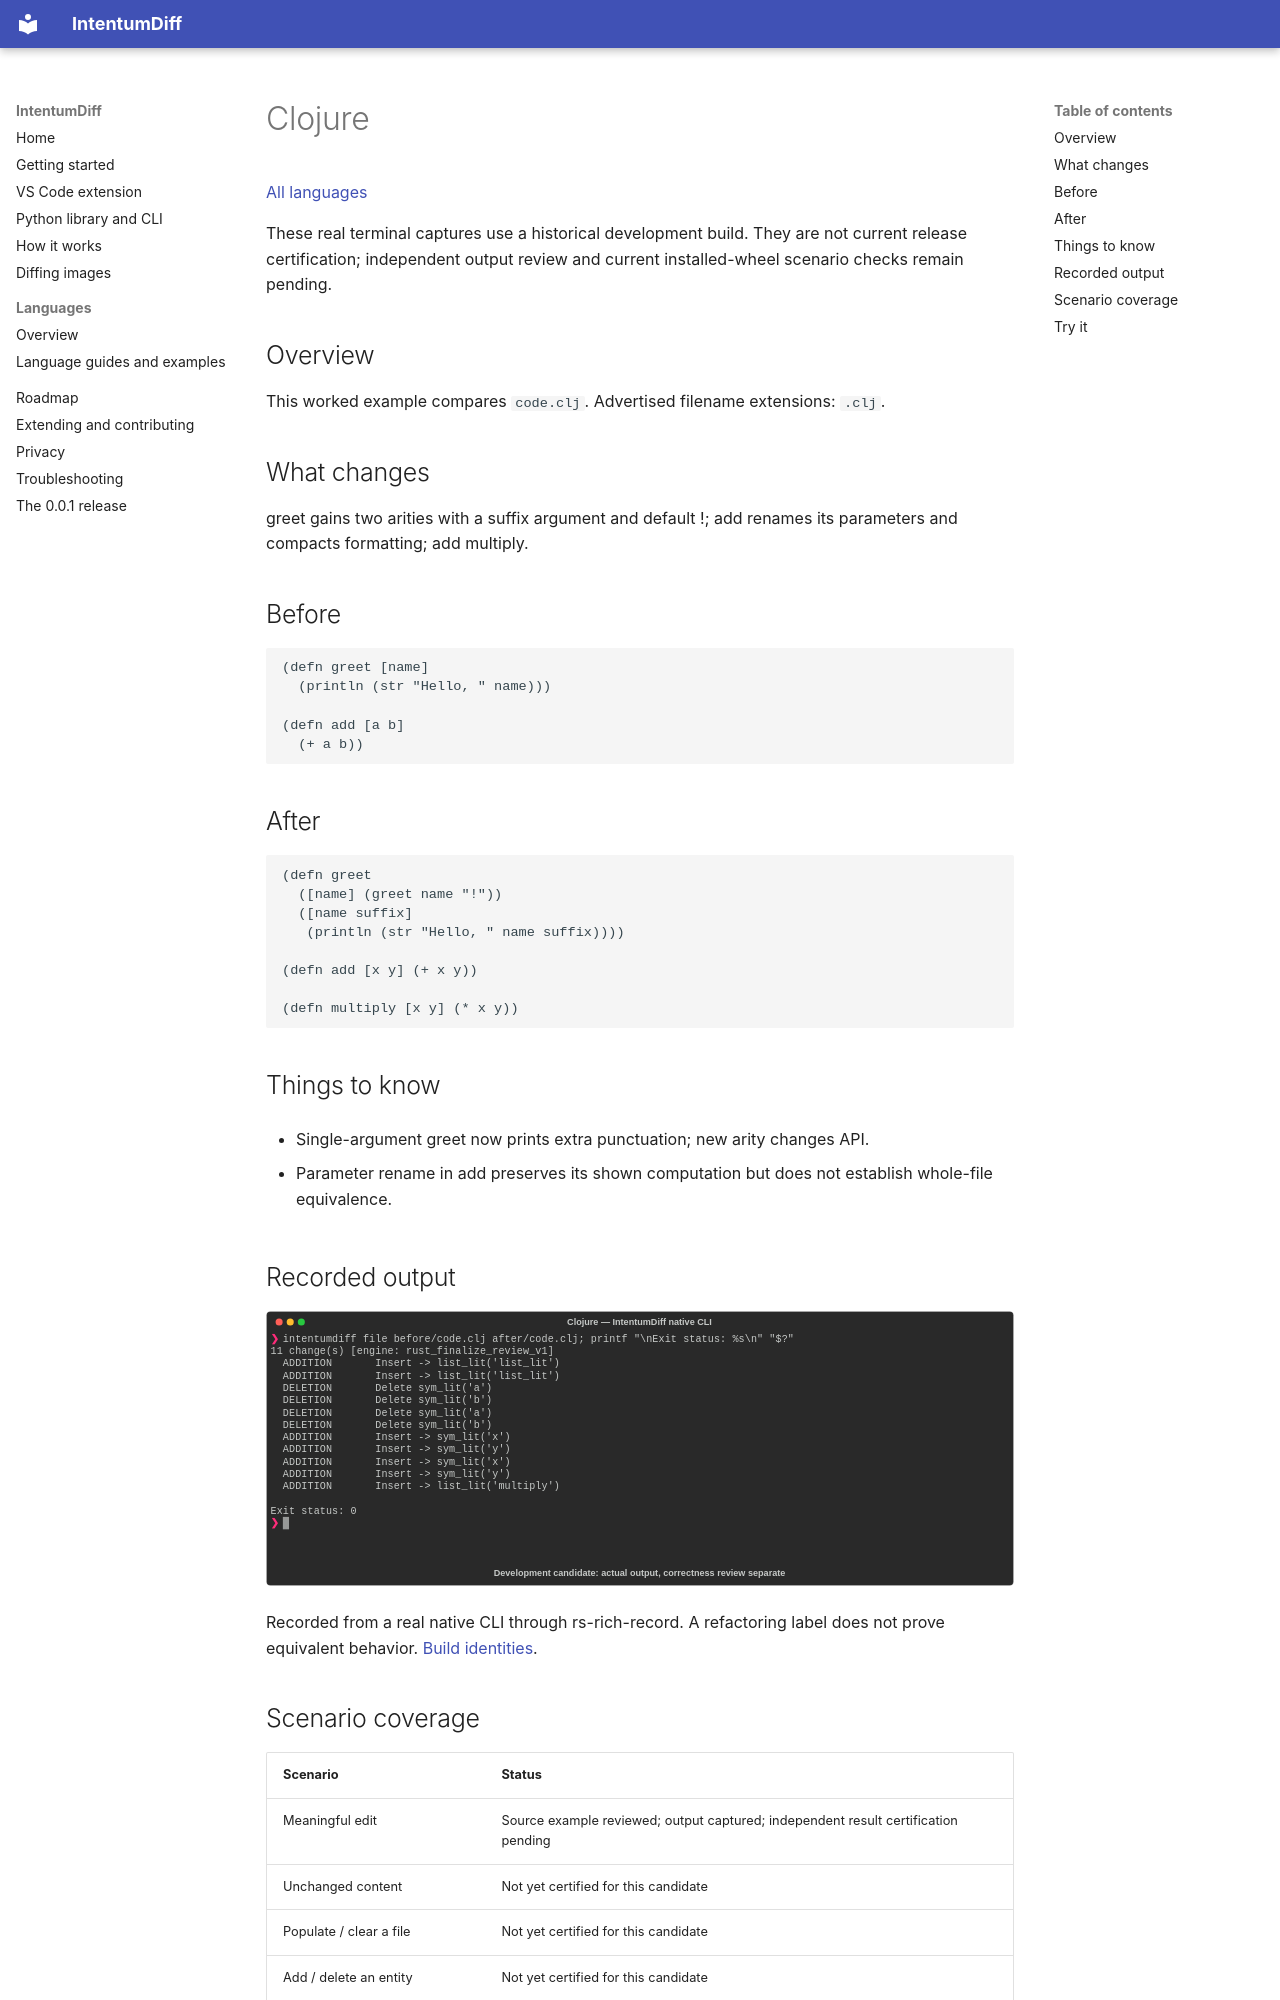

repository: buchochelliq-labs/intentumdiff-docs · page: languages/clojure/index.html · generator: mkdocs

# Clojure

[All languages](../gallery.md)

These real terminal captures use a historical development build. They are not current release certification; independent output review and current installed-wheel scenario checks remain pending.

## Overview

This worked example compares `code.clj`. Advertised filename extensions: `.clj`.

## What changes

greet gains two arities with a suffix argument and default !; add renames its parameters and compacts formatting; add multiply.

## Before

````text
(defn greet [name]
  (println (str "Hello, " name)))

(defn add [a b]
  (+ a b))
````

## After

````text
(defn greet
  ([name] (greet name "!"))
  ([name suffix]
   (println (str "Hello, " name suffix))))

(defn add [x y] (+ x y))

(defn multiply [x y] (* x y))
````

## Things to know

- Single-argument greet now prints extra punctuation; new arity changes API.

- Parameter rename in add preserves its shown computation but does not establish whole-file equivalence.

## Recorded output

![Actual Clojure terminal capture](meaningful-change.svg)

Recorded from a real native CLI through rs-rich-record. A refactoring label does not prove equivalent behavior. [Build identities](../provenance.md).
